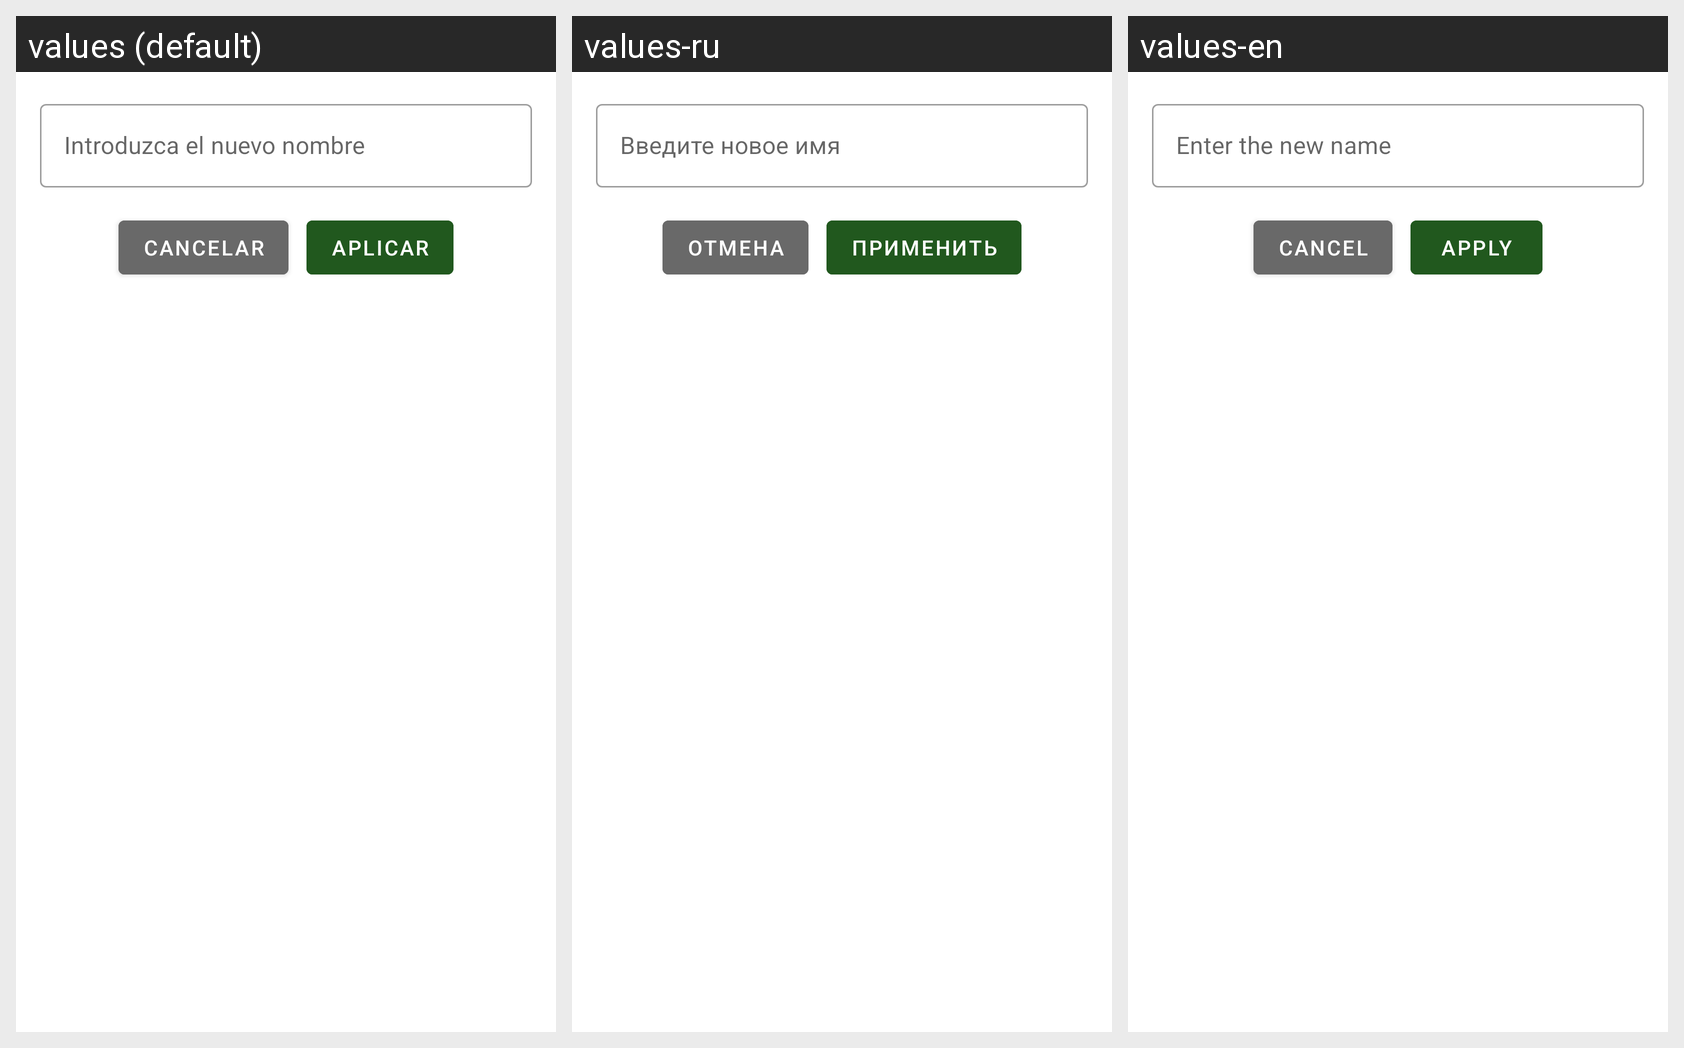

Translations of the strings shown on this Android screen, per locale in the grid:
Android screen res/layout/dialog_edit_name.xml rendered under 3 locales, left to right: values (default), values-ru, values-en. Device: Nexus 5 (rendered at 1080×1920; each locale shown at half size, 540×960, under a caption strip naming it); theme Theme.Intercambium.
Strings drawn on this screen, with the default value and each locale's value (text and hints the layout hard-codes, and strings that could not be matched under every locale, appear in the picture but are not listed):

dialog_edit_name_hint
  values: Introduzca el nuevo nombre
  values-ru: Введите новое имя
  values-en: Enter the new name

cancel
  values: Cancelar
  values-ru: Отмена
  values-en: Cancel

apply
  values: Aplicar
  values-ru: Применить
  values-en: Apply
